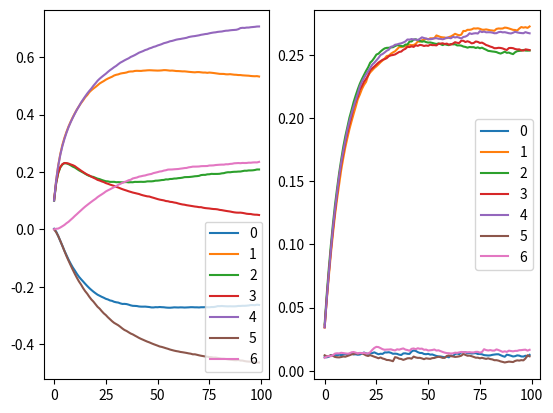

Write the Python code that produced this figure.
# -*- coding: utf-8 -*-
"""
Created on Sun Nov  1 13:07:52 2020

[redacted]
"""
import numpy as np
import matplotlib.pyplot as plt
# init params
x_num, y_num = 8, 7
M = np.zeros((y_num, x_num))
for i in range(y_num):
    M[i, i] = 1
    M[i, i + 1] = 1

# init experiment
inputs = [2,4]
epsilon = 0.01
rate = 0.1
X1, X2 = np.zeros(x_num), np.full(x_num, epsilon)
Y1, Y2 = np.zeros(y_num), np.full(y_num, epsilon)
X1[inputs], X2[inputs] = 1, 1
outputs1, outputs2 = np.empty((0, y_num)), np.empty((0, y_num))
epochs = range(100)
for t in epochs:
    dY1 = -np.dot(M, np.dot(M.T, Y1) - X1) + np.abs(np.random.normal(0, epsilon, y_num))
    Y1 += dY1 * rate
    outputs1 = np.append(outputs1, [Y1], axis = 0)
    
    E = np.divide(X2, np.dot(M.T, Y2))
    bracket = np.divide(np.dot(M, E), np.sum(M, axis = 1)) - 1
    dY2 = np.multiply(Y2, bracket) + np.abs(np.random.normal(0, epsilon, y_num))
    Y2 += dY2 * rate
    outputs2 = np.append(outputs2, [Y2], axis = 0)

fig, ax = plt.subplots(1, 2)
for i in range(y_num):
    ax[0].plot(epochs, outputs1[:, i], label = i)
    ax[1].plot(epochs, outputs2[:, i], label = i)
ax[0].legend()
ax[1].legend()

